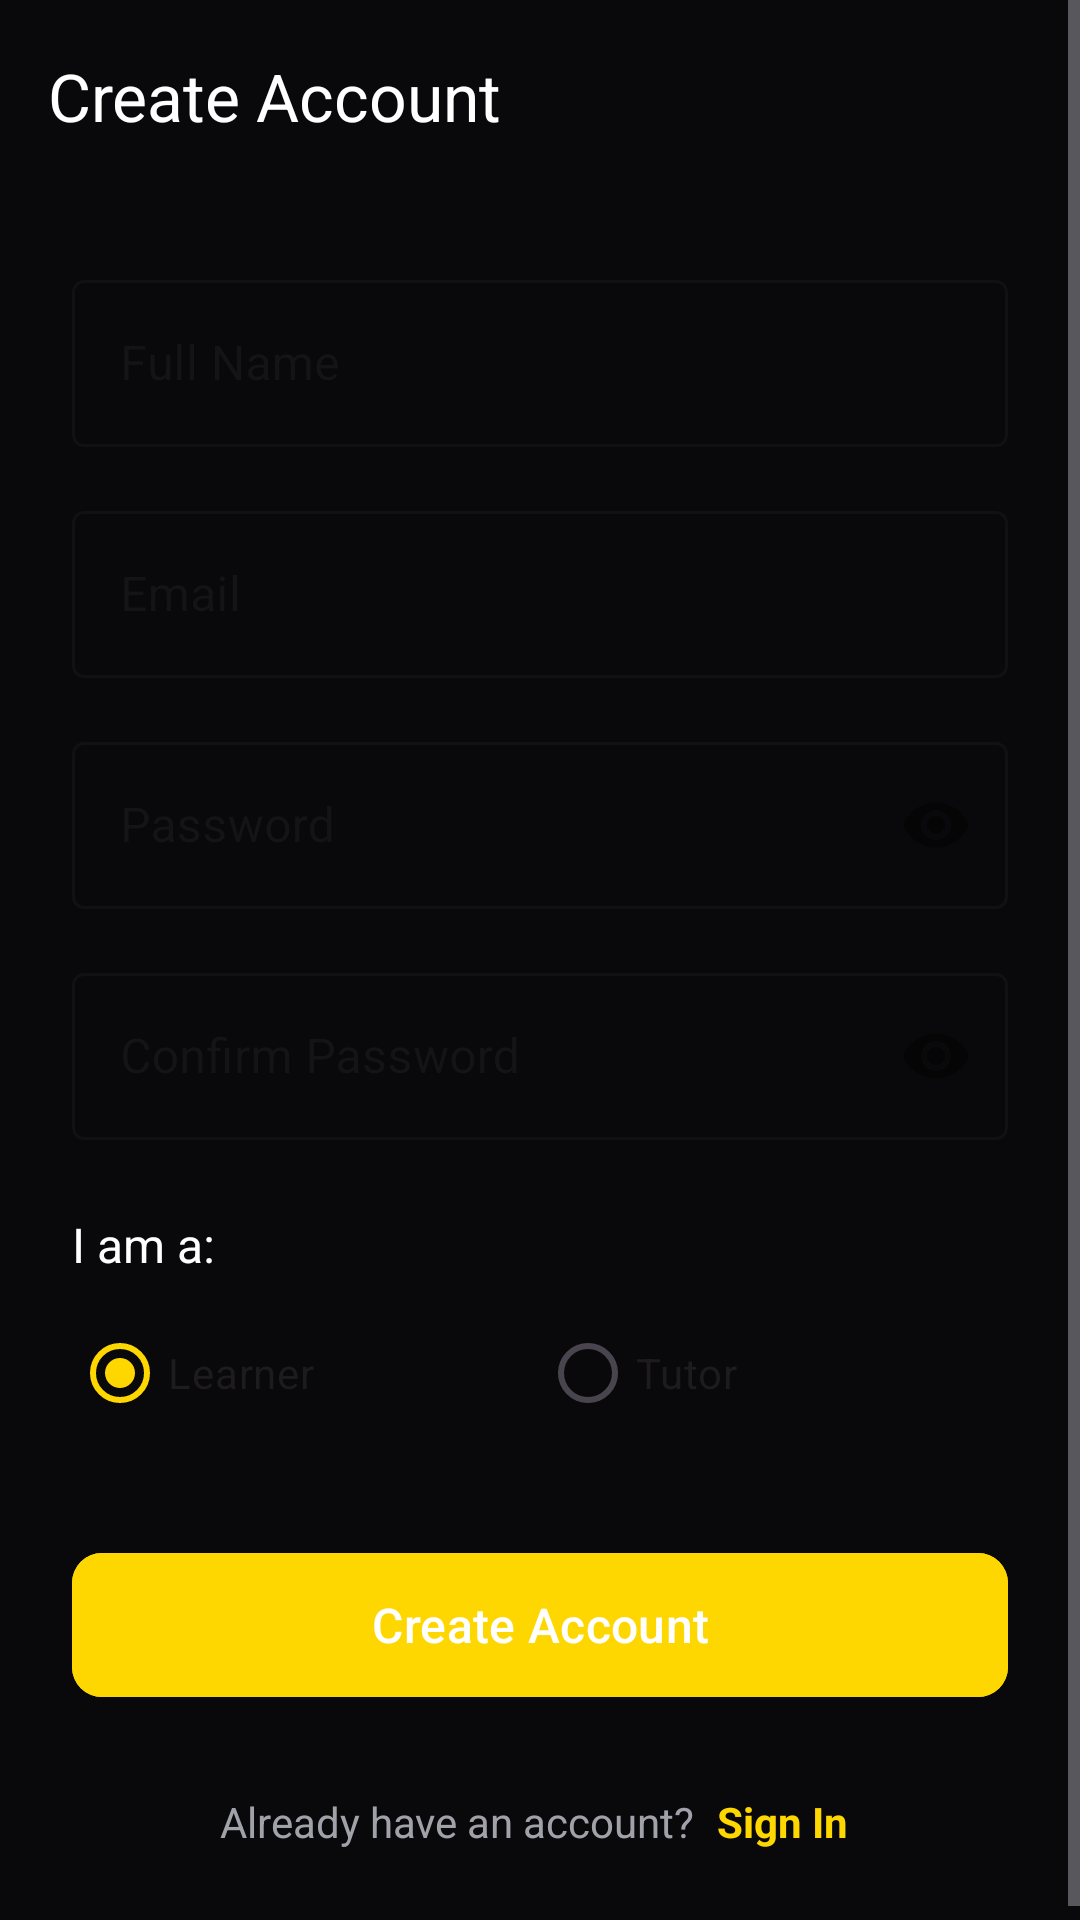

Android layout source for this screen:
<!-- AndroidManifest.xml: application theme Theme.ScholarMe -->
<!-- res/layout/activity_register.xml -->
<?xml version="1.0" encoding="utf-8"?>
<ScrollView xmlns:android="http://schemas.android.com/apk/res/android"
    xmlns:app="http://schemas.android.com/apk/res-auto"
    android:layout_width="match_parent"
    android:layout_height="match_parent"
    android:fillViewport="true"
    android:background="@color/background">

    <androidx.constraintlayout.widget.ConstraintLayout
        android:layout_width="match_parent"
        android:layout_height="wrap_content">

        
        <com.google.android.material.appbar.MaterialToolbar
            android:id="@+id/toolbar"
            android:layout_width="0dp"
            android:layout_height="?attr/actionBarSize"
            app:navigationIcon="@drawable/ic_arrow_back"
            app:title="Create Account"
            app:layout_constraintEnd_toEndOf="parent"
            app:layout_constraintStart_toStartOf="parent"
            app:layout_constraintTop_toTopOf="parent" />

        <LinearLayout
            android:layout_width="0dp"
            android:layout_height="wrap_content"
            android:orientation="vertical"
            android:padding="24dp"
            app:layout_constraintEnd_toEndOf="parent"
            app:layout_constraintStart_toStartOf="parent"
            app:layout_constraintTop_toBottomOf="@id/toolbar">

            
            <com.google.android.material.textfield.TextInputLayout
                android:id="@+id/tilFullName"
                style="@style/Widget.MaterialComponents.TextInputLayout.OutlinedBox"
                android:layout_width="match_parent"
                android:layout_height="wrap_content"
                android:hint="Full Name">

                <com.google.android.material.textfield.TextInputEditText
                    android:id="@+id/etFullName"
                    android:layout_width="match_parent"
                    android:layout_height="wrap_content"
                    android:inputType="textPersonName"
                    android:maxLines="1" />
            </com.google.android.material.textfield.TextInputLayout>

            
            <com.google.android.material.textfield.TextInputLayout
                android:id="@+id/tilEmail"
                style="@style/Widget.MaterialComponents.TextInputLayout.OutlinedBox"
                android:layout_width="match_parent"
                android:layout_height="wrap_content"
                android:layout_marginTop="16dp"
                android:hint="Email">

                <com.google.android.material.textfield.TextInputEditText
                    android:id="@+id/etEmail"
                    android:layout_width="match_parent"
                    android:layout_height="wrap_content"
                    android:inputType="textEmailAddress"
                    android:maxLines="1" />
            </com.google.android.material.textfield.TextInputLayout>

            
            <com.google.android.material.textfield.TextInputLayout
                android:id="@+id/tilPassword"
                style="@style/Widget.MaterialComponents.TextInputLayout.OutlinedBox"
                android:layout_width="match_parent"
                android:layout_height="wrap_content"
                android:layout_marginTop="16dp"
                android:hint="Password"
                app:passwordToggleEnabled="true">

                <com.google.android.material.textfield.TextInputEditText
                    android:id="@+id/etPassword"
                    android:layout_width="match_parent"
                    android:layout_height="wrap_content"
                    android:inputType="textPassword"
                    android:maxLines="1" />
            </com.google.android.material.textfield.TextInputLayout>

            
            <com.google.android.material.textfield.TextInputLayout
                android:id="@+id/tilConfirmPassword"
                style="@style/Widget.MaterialComponents.TextInputLayout.OutlinedBox"
                android:layout_width="match_parent"
                android:layout_height="wrap_content"
                android:layout_marginTop="16dp"
                android:hint="Confirm Password"
                app:passwordToggleEnabled="true">

                <com.google.android.material.textfield.TextInputEditText
                    android:id="@+id/etConfirmPassword"
                    android:layout_width="match_parent"
                    android:layout_height="wrap_content"
                    android:inputType="textPassword"
                    android:maxLines="1" />
            </com.google.android.material.textfield.TextInputLayout>

            
            <TextView
                android:layout_width="wrap_content"
                android:layout_height="wrap_content"
                android:layout_marginTop="24dp"
                android:text="I am a:"
                android:textSize="16sp"
                android:textColor="@color/text_primary" />

            <RadioGroup
                android:id="@+id/rgRole"
                android:layout_width="match_parent"
                android:layout_height="wrap_content"
                android:layout_marginTop="8dp"
                android:orientation="horizontal">

                <com.google.android.material.radiobutton.MaterialRadioButton
                    android:id="@+id/rbLearner"
                    android:layout_width="0dp"
                    android:layout_height="wrap_content"
                    android:layout_weight="1"
                    android:checked="true"
                    android:text="Learner" />

                <com.google.android.material.radiobutton.MaterialRadioButton
                    android:id="@+id/rbTutor"
                    android:layout_width="0dp"
                    android:layout_height="wrap_content"
                    android:layout_weight="1"
                    android:text="Tutor" />
            </RadioGroup>

            
            <FrameLayout
                android:layout_width="match_parent"
                android:layout_height="wrap_content"
                android:layout_marginTop="32dp">

                <com.google.android.material.button.MaterialButton
                    android:id="@+id/btnRegister"
                    android:layout_width="match_parent"
                    android:layout_height="56dp"
                    android:text="Create Account"
                    android:textAllCaps="false"
                    android:textSize="16sp"
                    android:backgroundTint="@color/primary"
                    app:cornerRadius="10dp"
                    app:rippleColor="@color/primary_light" />

                <ProgressBar
                    android:id="@+id/progressBar"
                    android:layout_width="wrap_content"
                    android:layout_height="wrap_content"
                    android:layout_gravity="center"
                    android:visibility="gone" />
            </FrameLayout>

            
            <LinearLayout
                android:layout_width="match_parent"
                android:layout_height="wrap_content"
                android:layout_marginTop="24dp"
                android:gravity="center"
                android:orientation="horizontal">

                <TextView
                    android:layout_width="wrap_content"
                    android:layout_height="wrap_content"
                    android:text="Already have an account? "
                    android:textColor="@color/text_secondary" />

                <TextView
                    android:id="@+id/tvLogin"
                    android:layout_width="wrap_content"
                    android:layout_height="wrap_content"
                    android:text="Sign In"
                    android:textColor="@color/primary"
                    android:textStyle="bold"
                    android:padding="4dp" />
            </LinearLayout>
        </LinearLayout>

    </androidx.constraintlayout.widget.ConstraintLayout>
</ScrollView>
<!-- resources referenced by this layout -->
<resources>
  <color name="background">#09090b</color>
  <color name="primary">#FFD700</color>
  <color name="primary_light">#FFE44D</color>
  <color name="text_primary">#FFFFFF</color>
  <color name="text_secondary">#A1A1AA</color>
  <style name="Theme.ScholarMe" parent="Theme.Material3.Light.NoActionBar">
          <item name="colorPrimary">@color/primary</item>
          <item name="colorPrimaryDark">@color/primary_dark</item>
          <item name="colorAccent">@color/secondary</item>
          <item name="colorOnPrimary">@android:color/white</item>
          <item name="android:colorBackground">@color/background</item>
          <item name="colorSurface">@color/surface</item>
          <item name="android:textColorPrimary">@color/text_primary</item>
          <item name="android:textColorSecondary">@color/text_secondary</item>
          <item name="android:statusBarColor">@color/primary</item>
          <item name="android:navigationBarColor">@color/surface</item>
      </style>
  <color name="primary_dark">#D4AF37</color>
  <color name="secondary">#18181b</color>
  <color name="surface">#18181b</color>
</resources>
